Run: headless pygame with SDL's dummy video driver; simulated clock (each Clock.tick advances the game by its frame time, no real sleeping); random seed 0; keys injected as events and as key.get_pressed() state; mouse plan: one left click at the window centre at the start of phase 2, then a move to the lower-right quarter at the start of phase 3.
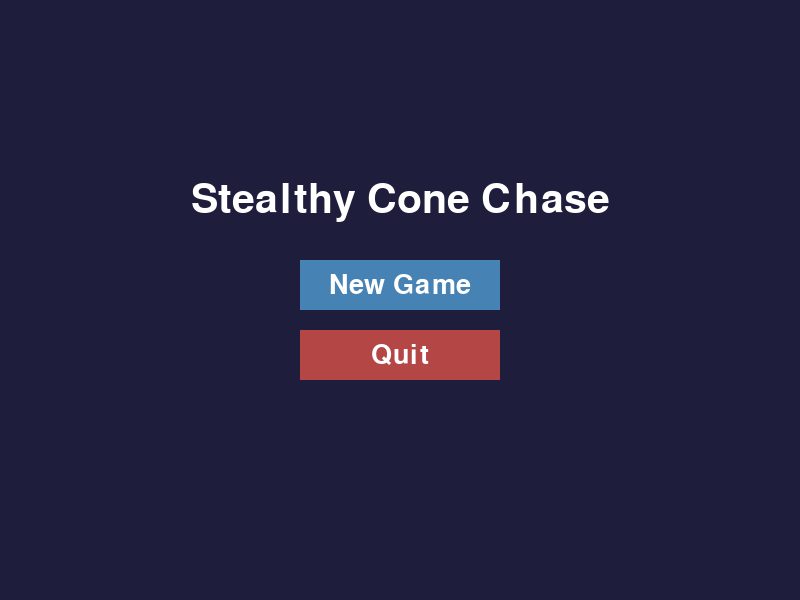
Frame 1 of 4 · flips 1–60 · no input
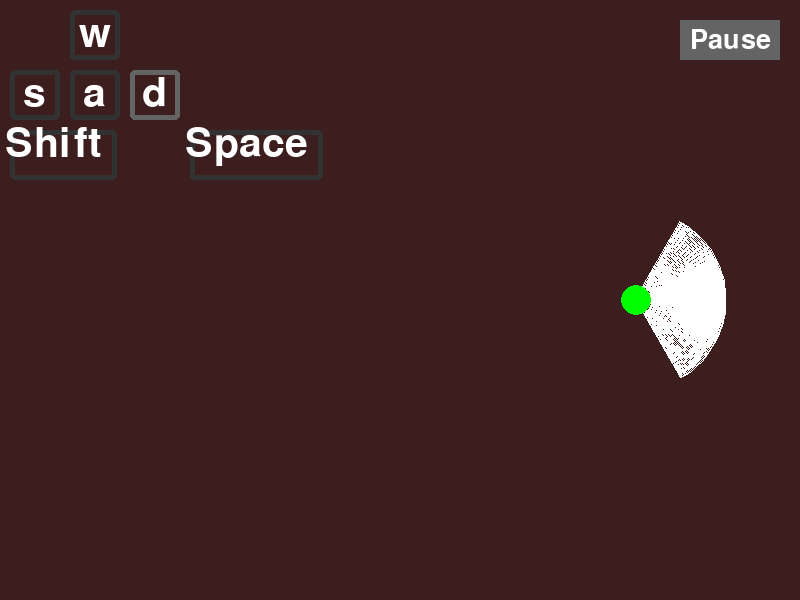
Frame 2 of 4 · flips 61–180 · clicked the window centre · tapped SPACE, RETURN · held RIGHT (→), D
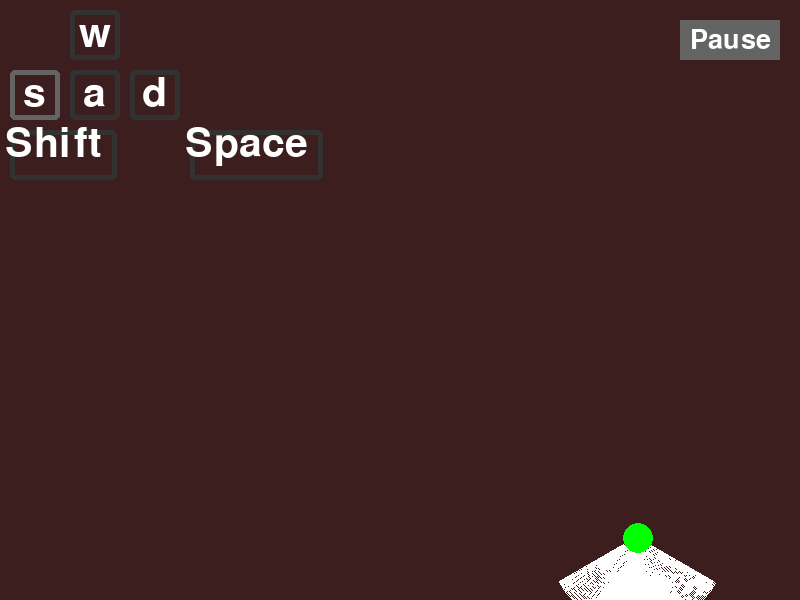
Frame 3 of 4 · flips 181–300 · moved the mouse to the lower-right quarter · held DOWN (↓), S
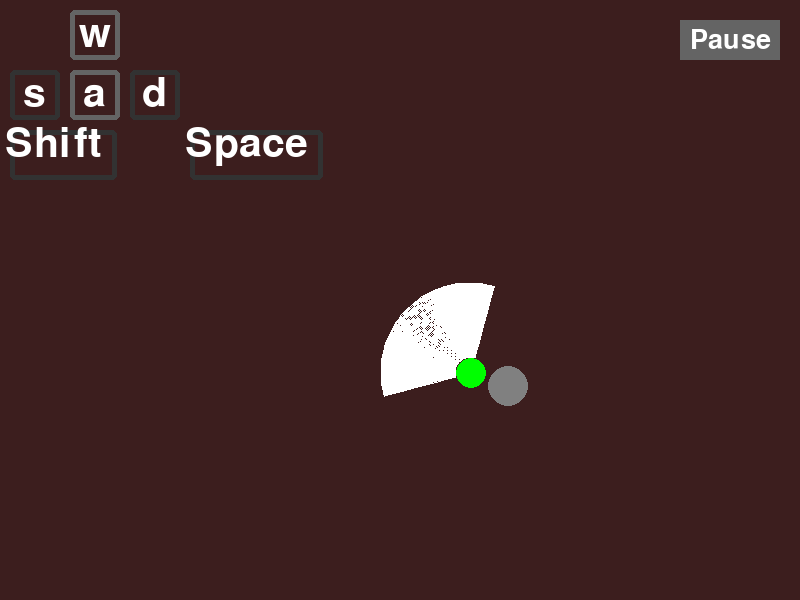
Frame 4 of 4 · flips 301–420 · held LEFT (←), A, UP (↑), W

The pygame program that drew these frames:

import math
import random
import pygame
import sys

# Initialize pygame
pygame.init()
WIDTH, HEIGHT = 800, 600
screen = pygame.display.set_mode((WIDTH, HEIGHT))
pygame.display.set_caption("TRPG Main Loop Example")
clock = pygame.time.Clock()
displayboxheight = 50
displaylist = [((1,0),'w', 0),((0,1),'a' ,0),((1,1),'s', 0),((2,1),'d', 0),((0,2),'Shift', 0),((1,2),'Space', 0)]
padding = 10
red = (255, 0, 0)
green = (0, 255, 0)
blue = (0, 0, 255)
yellow = (255, 255, 0)
orange = (255, 165, 0)
grey = (128, 128, 128)
playercolor = green
direction = 0  # Initialize direction variable
playerradius = 15
playerviewradius = 90
playerviewangle = 120
x = WIDTH//2
y = HEIGHT//2
number_of_targets = 5
targetradius = 20
targetviewradius = 70
targetviewangle = 90
target_rotation_speed = 0.5  # degrees per frame
target_speed = 1.5  # speed at which targets move toward player when they see the player
# Screen states
MAIN_MENU = "main_menu"
GAMEPLAY = "gameplay"
PAUSE = "pause"
GAMEOVER = "gameover"



def initialize_gameplay():
    global x, y, playerspeed, targetlist, score
    score = 0
    x = WIDTH // 2
    y = HEIGHT // 2
    playerspeed = 2
    targetlist = []

    min_target_spacing = targetradius * 2 + 10
    player_safe_distance = playerviewradius + targetradius + 15

    for _ in range(number_of_targets):
        placed = False
        for _ in range(500):
            target_x = random.randint(targetradius, WIDTH - targetradius)
            target_y = random.randint(targetradius, HEIGHT - targetradius)
            candidate = (target_x, target_y)

            if math.hypot(target_x - x, target_y - y) < player_safe_distance:
                continue

            if any(math.hypot(target_x - existing_x, target_y - existing_y) < min_target_spacing
                   for (existing_x, existing_y), _, _ in targetlist):
                continue

            target_value = 1
            target_viewing_direction = random.randint(0, 359)
            targetlist.append((candidate, target_value, target_viewing_direction))
            placed = True
            break

        if not placed:
            # Fallback: spread targets around the edge of the screen if random placement fails.
            angle = (len(targetlist) / max(1, number_of_targets)) * (2 * math.pi)
            distance = min(WIDTH, HEIGHT) * 0.45
            target_x = int(WIDTH // 2 + math.cos(angle) * distance)
            target_y = int(HEIGHT // 2 + math.sin(angle) * distance)
            target_x = max(targetradius, min(target_x, WIDTH - targetradius))
            target_y = max(targetradius, min(target_y, HEIGHT - targetradius))
            targetlist.append(((target_x, target_y), 1, random.randint(0, 359)))

def draw_main_menu(surface, mouse_pos, mouse_clicked):
    surface.fill((30, 30, 60))
    title_font = pygame.font.SysFont(None, 60)
    button_font = pygame.font.SysFont(None, 40)
    title_text = title_font.render("Stealthy Cone Chase", True, (255, 255, 255))
    surface.blit(title_text, (WIDTH//2 - title_text.get_width()//2, HEIGHT//2 - 120))

    # Draw Play button
    play_button_rect = pygame.Rect(WIDTH//2 - 100, HEIGHT//2 - 40, 200, 50)
    pygame.draw.rect(surface, (70, 130, 180), play_button_rect)
    play_text = button_font.render("New Game", True, (255, 255, 255))
    surface.blit(play_text, (play_button_rect.centerx - play_text.get_width()//2, play_button_rect.centery - play_text.get_height()//2))

    # Draw Quit button
    quit_button_rect = pygame.Rect(WIDTH//2 - 100, HEIGHT//2 + 30, 200, 50)
    pygame.draw.rect(surface, (180, 70, 70), quit_button_rect)
    quit_text = button_font.render("Quit", True, (255, 255, 255))
    surface.blit(quit_text, (quit_button_rect.centerx - quit_text.get_width()//2, quit_button_rect.centery - quit_text.get_height()//2))

    if mouse_clicked:
        if play_button_rect.collidepoint(mouse_pos):
            initialize_gameplay()  # Reset gameplay state when starting a new game
            return "play"
        elif quit_button_rect.collidepoint(mouse_pos):
            return "quit"
    return None

def draw_gameplay(surface, mouse_pos, mouse_clicked):
    global direction, x, y, playerspeed, playercolor, score
    chasing = False
    up = 90
    upright = 45
    upleft = 135
    down = 270
    downright = 315
    downleft = 225
    left = 180
    right = 0
    normalizedspeed = playerspeed * 0.7 # Adjust speed for diagonal movement
    vision_rect = pygame.Rect(x - playerviewradius, y - playerviewradius, playerviewradius * 2, playerviewradius * 2)
    #if pygame.key.get_pressed():
    #    print(f"Player position: ({x}, {y}), Direction: {direction}, Speed: {playerspeed}, Normalized Speed: {normalizedspeed}")

    surface.fill((60, 30, 30))
    font = pygame.font.SysFont(None, 60)

    # Simple pause button (top right)
    button_font = pygame.font.SysFont(None, 40) 
    pause_button_rect = pygame.Rect(WIDTH - 120, 20, 100, 40)
    pygame.draw.rect(surface, (100, 100, 100), pause_button_rect)
    pause_text = button_font.render("Pause", True, (255, 255, 255))
    surface.blit(pause_text, (pause_button_rect.centerx - pause_text.get_width()//2, pause_button_rect.centery - pause_text.get_height()//2))
    if mouse_clicked and pause_button_rect.collidepoint(mouse_pos) or pygame.key.get_pressed()[pygame.K_ESCAPE]:
        return "pause"

    # keymaps
    for rectxy, dtext, hovered in displaylist:
        rectx, recty = rectxy
        text = font.render(dtext, True, (255, 255, 255))
        if hovered:
            pygame.draw.rect(surface, (100, 100, 100), (rectx * (displayboxheight + padding)+padding, recty * (displayboxheight + padding)+padding, max(text.get_width()+padding, displayboxheight), displayboxheight), 5, border_radius=5)
        else:
            pygame.draw.rect(surface, (50, 50, 50), (rectx * (displayboxheight + padding)+padding, recty * (displayboxheight + padding)+padding, max(text.get_width()+padding, displayboxheight), displayboxheight), 5, border_radius=5)
        if text.get_width() > displayboxheight:
            surface.blit(text, (rectx * (displayboxheight + padding) + (max(text.get_width()+padding, displayboxheight) - text.get_width()) // 2, recty * (displayboxheight + padding) + (displayboxheight - text.get_height()) // 2))
        else:
            surface.blit(text, (rectx * (displayboxheight + padding)+padding + (displayboxheight - text.get_width()) // 2, recty * (displayboxheight + padding)+padding + (displayboxheight - text.get_height()) // 2))

    def player_in_view(target_pos, target_viewing_direction):
            target_x, target_y = target_pos
            dx = x - target_x
            dy = y - target_y
            distance = math.hypot(dx, dy)
    
            if distance > targetviewradius + playerradius:
                return False
    
            player_angle = math.degrees(math.atan2(dy, dx)) 
            if player_angle < 0:
                player_angle += 360
            #print(f"Player angle: {player_angle}, target direction: {target_viewing_direction}")
    
            relative_angle = 360 - player_angle
            return target_viewing_direction - targetviewangle / 2 <= relative_angle <= target_viewing_direction + targetviewangle / 2

    def target_in_view(target_pos):
        target_x, target_y = target_pos
        dx = target_x - x
        dy = target_y - y
        distance = math.hypot(dx, dy)

        if distance > playerviewradius + targetradius:
            return False

        target_angle = math.degrees(math.atan2(dy, dx))
        if target_angle < 0:
            target_angle += 360
        #print(f"Target angle: {target_angle}, Player direction: {direction}")

        relative_angle = 360 - target_angle
        return direction - playerviewangle / 2 <= relative_angle <= direction + playerviewangle / 2

    # draw vision cone with a slight transparency so the game world remains visible
    player_vision_color = (255, 255, 255, 80)
    pygame.draw.arc(surface, player_vision_color, vision_rect, (direction - playerviewangle/2) * (3.14/180), (direction + playerviewangle/2) * (3.14/180), playerviewradius - playerradius)

    # Draw targets only when they are inside the player's vision cone
    for target_pos, target_value, target_viewing_direction in targetlist:
        if target_value > 0:
            if target_in_view(target_pos):
                pygame.draw.circle(surface, red, target_pos, targetradius)
                target_x, target_y = target_pos
                pygame.draw.arc(
                    surface,
                    (255, 255, 0, 90),
                    (target_x - targetviewradius, target_y - targetviewradius, targetviewradius * 2, targetviewradius * 2),
                    (target_viewing_direction - targetviewangle/2) * (3.14 / 180),
                    (target_viewing_direction + targetviewangle/2) * (3.14 / 180),
                    targetviewradius - targetradius,
                )
        else:
            pygame.draw.circle(surface, grey, target_pos, targetradius)

    # Rotate each target's viewing cone over time
    for i, (target_pos, target_value, target_viewing_direction) in enumerate(targetlist):
        updated_direction = (target_viewing_direction + target_rotation_speed) % 360
        targetlist[i] = (target_pos, target_value, updated_direction)

    # Move targets toward player when they have the player in view; otherwise they stop
    chasing_targets = []
    for i, (target_pos, target_value, target_viewing_direction) in enumerate(targetlist):
        if target_value <= 0:
            chasing_targets.append(False)
            continue

        # Preserve the chasing state before movement so collision checks still know if a
        # target was actively pursuing the player in the same frame.
        is_chasing = player_in_view(target_pos, target_viewing_direction)
        chasing_targets.append(is_chasing)

        if is_chasing:
            tx, ty = target_pos
            dx = x - tx
            dy = y - ty
            dist = math.hypot(dx, dy)
            if dist > 0:
                nx = dx / dist
                ny = dy / dist
                move_dist = min(target_speed, dist)
                new_pos = (tx + nx * move_dist, ty + ny * move_dist)
            else:
                new_pos = target_pos
        else:
            new_pos = target_pos
        targetlist[i] = (new_pos, target_value, target_viewing_direction)

    # Check for collisions with targets
    playercolor = green
    for i, (target_pos, target_value, target_viewing_direction) in enumerate(targetlist): 
        if target_value <= 0:
            continue

        target_rect = pygame.Rect(target_pos[0] - targetradius, target_pos[1] - targetradius, targetradius * 2, targetradius * 2)
        player_rect = pygame.Rect(x, y, playerradius, playerradius)
        is_chasing = chasing_targets[i] if i < len(chasing_targets) else player_in_view(target_pos, target_viewing_direction)

        if player_rect.colliderect(target_rect):
            score += 1
            if is_chasing:
                playercolor = red
                print("Player caught by target!")
                score -= 1
                return "lose"
            targetlist[i] = (target_pos, 0, target_viewing_direction)
        elif is_chasing:
            playercolor = orange
    #check for win condition
    if all(target_value <= 0 for _, target_value, _ in targetlist):
        print("All targets neutralized! You win!")
        return "win"

    # Draw player
    pygame.draw.circle(surface, playercolor, (x, y), playerradius)    
    
    pressed = pygame.key.get_pressed()

    move_x = 0
    move_y = 0
    if pressed[pygame.K_w] or pressed[pygame.K_UP]:
        if pressed[pygame.K_w]:
            displaylist[0] = ((1,0),'w', 1)
            move_y -= 1
        direction = up
    else:
        displaylist[0] = ((1,0),'w', 0)
    if pressed[pygame.K_s] or pressed[pygame.K_DOWN]:
        if pressed[pygame.K_s]:
            displaylist[1] = ((0,1),'s', 1)
            move_y += 1
        direction = down
    else:
        displaylist[1] = ((0,1),'s', 0)
    if pressed[pygame.K_a] or pressed[pygame.K_LEFT]:
        if pressed[pygame.K_a]:
            displaylist[2] = ((1,1),'a', 1)
            move_x -= 1
        direction = left
    else:
        displaylist[2] = ((1,1),'a', 0)
    if pressed[pygame.K_d] or pressed[pygame.K_RIGHT]:
        if pressed[pygame.K_d]:
            displaylist[3] = ((2,1),'d', 1)
            move_x += 1
        direction = right
    else:
        displaylist[3] = ((2,1),'d', 0) 

    if move_x != 0 and move_y != 0:
        move_amount = normalizedspeed
        if move_y < 0 and move_x > 0:
            direction = upright
        elif move_y < 0 and move_x < 0:
            direction = upleft
        elif move_y > 0 and move_x > 0:
            direction = downright
        elif move_y > 0 and move_x < 0:
            direction = downleft
    else:
        move_amount = playerspeed

    if move_x != 0:
        x += move_x * move_amount
    if move_y != 0:
        y += move_y * move_amount

    x = max(0, min(x, WIDTH - playerradius * 2))
    y = max(0, min(y, HEIGHT - playerradius * 2))

    if pygame.key.get_pressed()[pygame.K_SPACE]:
        playerspeed = 4
        displaylist[5] = ((3,2),'Space', 1)
        print('Fast mode activated')
    elif pygame.key.get_pressed()[pygame.K_LSHIFT]:
        playerspeed = 1
        displaylist[4] = ((0,2),'Shift', 1)
        print('Slow mode activated')
    else:
        playerspeed = 2
        displaylist[4] = ((0,2),'Shift', 0)
        displaylist[5] = ((3,2),'Space', 0)
    return None

def draw_pause(surface, mouse_pos, mouse_clicked):
    surface.fill((30, 60, 30))
    pause_title = pygame.font.SysFont(None, 60).render("Paused", True, (255, 255, 255))
    surface.blit(pause_title, (WIDTH//2 - pause_title.get_width()//2, HEIGHT//2 - 120))

    button_font = pygame.font.SysFont(None, 40)
    resume_button_rect = pygame.Rect(WIDTH//2 - 100, HEIGHT//2 - 40, 200, 50)
    back_button_rect = pygame.Rect(WIDTH//2 - 100, HEIGHT//2 + 30, 200, 50)

    # Draw Resume button
    pygame.draw.rect(surface, (70, 180, 100), resume_button_rect)
    resume_text = button_font.render("Resume", True, (255, 255, 255))
    surface.blit(resume_text, (resume_button_rect.centerx - resume_text.get_width()//2, resume_button_rect.centery - resume_text.get_height()//2))

    # Draw Back to Menu button
    pygame.draw.rect(surface, (180, 180, 70), back_button_rect)
    back_text = button_font.render("Main Menu", True, (255, 255, 255))
    surface.blit(back_text, (back_button_rect.centerx - back_text.get_width()//2, back_button_rect.centery - back_text.get_height()//2))

    if mouse_clicked:
        if resume_button_rect.collidepoint(mouse_pos):
            return "resume"
        elif back_button_rect.collidepoint(mouse_pos):
            return "main_menu"
    return None

def draw_gameover(surface, mouse_pos, mouse_clicked, condition):
    print(f"Game over condition: {condition}, Score: {score}")
    if condition == "win":
        surface.fill((30, 100, 30))
        gameover_title = pygame.font.SysFont(None, 60).render("You Win!", True, (255, 255, 255))
        surface.blit(gameover_title, (WIDTH//2 - gameover_title.get_width()//2, HEIGHT//2 - 120))
    elif condition == "lose":
        surface.fill((100, 30, 30))
        gameover_title = pygame.font.SysFont(None, 60).render("Game Over", True, (255, 255, 255))
        surface.blit(gameover_title, (WIDTH//2 - gameover_title.get_width()//2, HEIGHT//2 - 120))
    gameover_score = pygame.font.SysFont(None, 60).render(f"Score: {score}", True, (255, 255, 255))
    surface.blit(gameover_score, (WIDTH//2 - gameover_score.get_width()//2, HEIGHT//2 - 60))

    button_font = pygame.font.SysFont(None, 40)
    back_button_rect = pygame.Rect(WIDTH//2 - 100, HEIGHT//2 + 30, 200, 50)

    # Draw Back to Menu button
    pygame.draw.rect(surface, (180, 180, 70), back_button_rect)
    back_text = button_font.render("Main Menu", True, (255, 255, 255))
    surface.blit(back_text, (back_button_rect.centerx - back_text.get_width()//2, back_button_rect.centery - back_text.get_height()//2))

    if mouse_clicked:
        if back_button_rect.collidepoint(mouse_pos):
            return "main_menu"
    return None

def main():
    current_screen = MAIN_MENU

    while True:
        mouse_pos = pygame.mouse.get_pos()
        mouse_clicked = False

        for event in pygame.event.get():
            if event.type == pygame.QUIT:
                pygame.quit()
                sys.exit()
            elif event.type == pygame.MOUSEBUTTONDOWN and event.button == 1:
                mouse_clicked = True

        if current_screen == MAIN_MENU:
            action = draw_main_menu(screen, mouse_pos, mouse_clicked)
            if action == "play":
                current_screen = GAMEPLAY
            elif action == "quit":
                pygame.quit()
                sys.exit()
        elif current_screen == GAMEPLAY:
            action = draw_gameplay(screen, mouse_pos, mouse_clicked)
            if action == "pause":
                current_screen = PAUSE
            elif action == "win" or action == "lose":
                current_screen = GAMEOVER
        elif current_screen == PAUSE:
            action = draw_pause(screen, mouse_pos, mouse_clicked)
            if action == "resume":
                current_screen = GAMEPLAY
            elif action == "main_menu":
                current_screen = MAIN_MENU
        elif current_screen == GAMEOVER:
            oldaction = action  # Store the previous action to pass to draw_gameover
            action = draw_gameover(screen, mouse_pos, mouse_clicked, oldaction)
            if action == "main_menu":
                current_screen = MAIN_MENU 

        pygame.display.flip()
        clock.tick(60)

if __name__ == "__main__":
    main()
